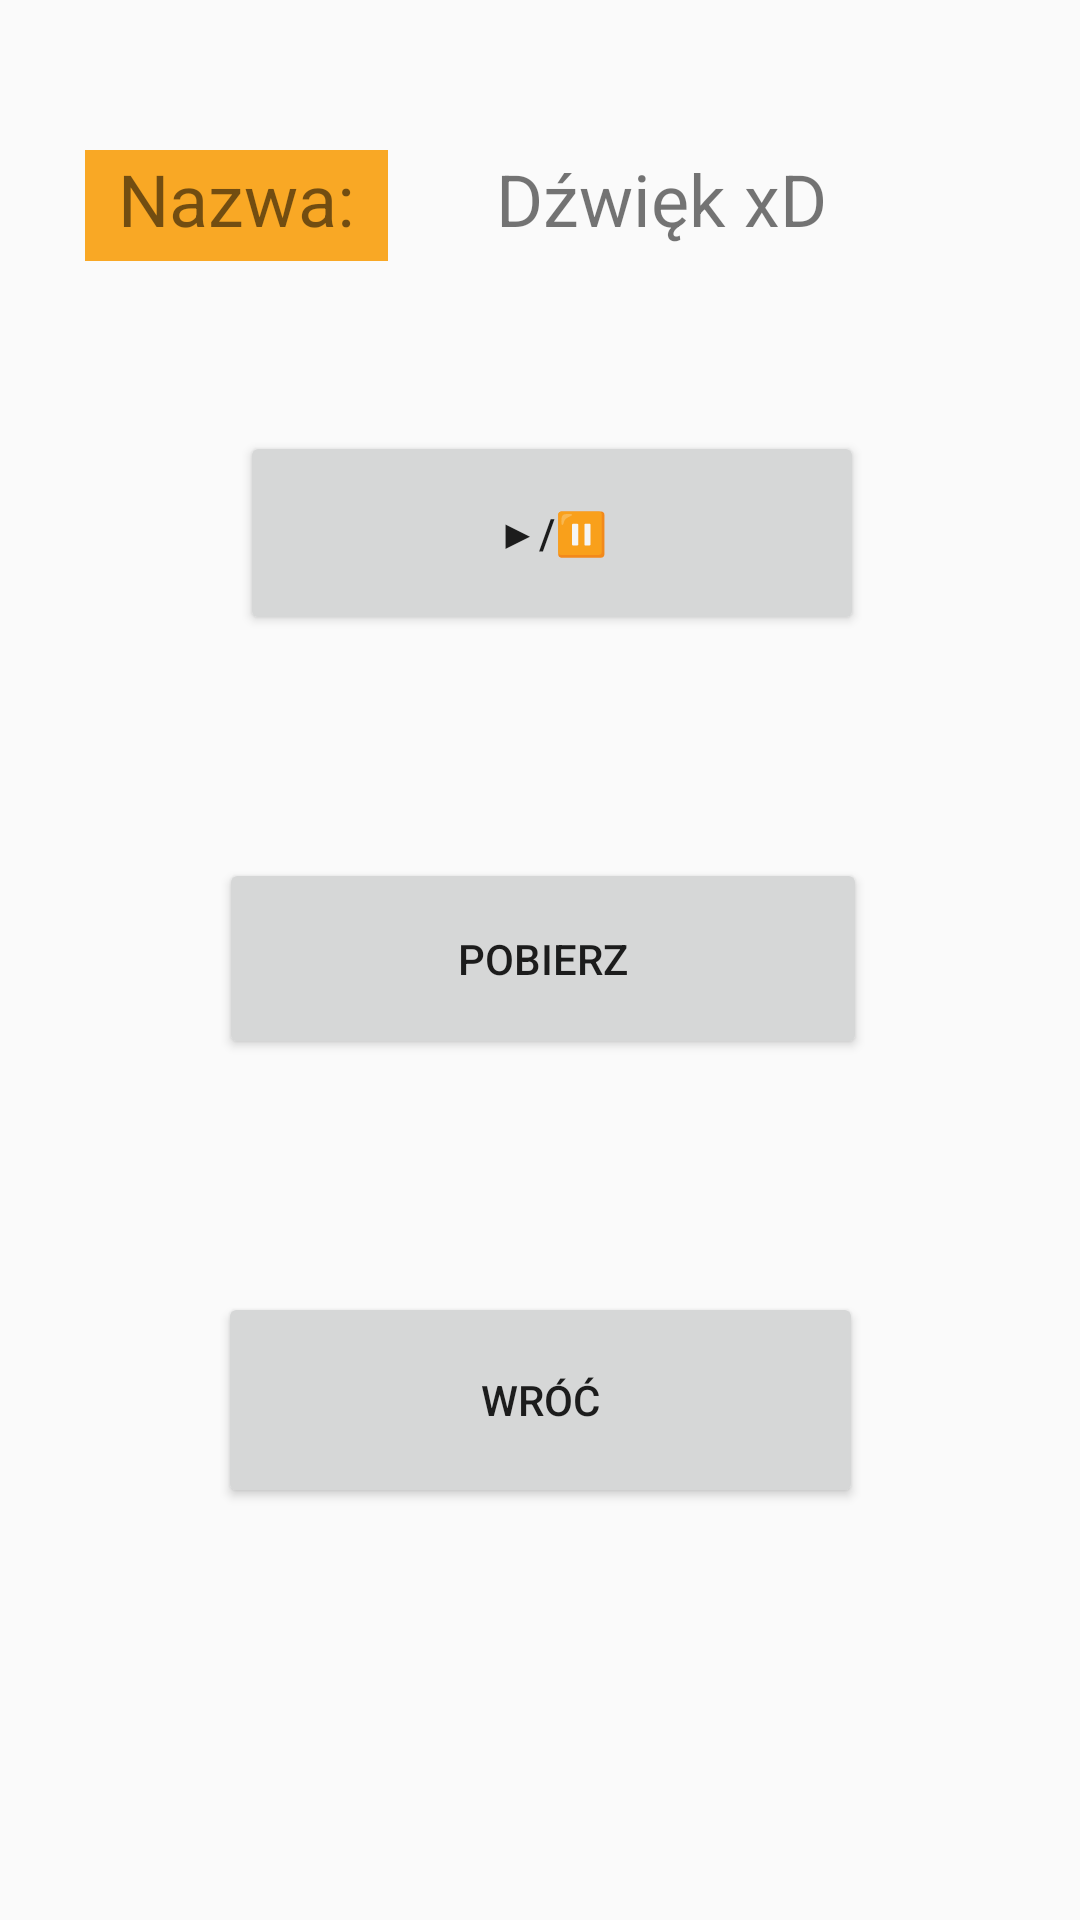

Produce the Android XML layout that renders to this screen, including the resource entries it uses.
<!-- AndroidManifest.xml: application theme Theme.Praktyki -->
<!-- res/layout/activity_result.xml -->
<?xml version="1.0" encoding="utf-8"?>
<androidx.constraintlayout.widget.ConstraintLayout xmlns:android="http://schemas.android.com/apk/res/android"
    xmlns:app="http://schemas.android.com/apk/res-auto"
    xmlns:tools="http://schemas.android.com/tools"
    android:layout_width="match_parent"
    android:layout_height="match_parent">

    <Button
        android:id="@+id/Back_2"
        android:layout_width="215dp"
        android:layout_height="72dp"
        android:onClick="runSearch"
        android:text="@string/back"

        app:layout_constraintBottom_toBottomOf="parent"
        app:layout_constraintEnd_toEndOf="parent"
        app:layout_constraintStart_toStartOf="parent"
        app:layout_constraintTop_toTopOf="parent"
        app:layout_constraintVertical_bias="0.758" />

    <TextView
        android:id="@+id/Name_2"
        android:layout_width="101dp"
        android:layout_height="37dp"

        android:background="#F9A825"

        android:text="@string/name"
        android:textAlignment="center"
        android:textSize="24sp"
        app:layout_constraintBottom_toBottomOf="parent"
        app:layout_constraintEnd_toEndOf="parent"
        app:layout_constraintHorizontal_bias="0.109"
        app:layout_constraintStart_toStartOf="parent"
        app:layout_constraintTop_toTopOf="parent"
        app:layout_constraintVertical_bias="0.083" />

    <Button
        android:id="@+id/Play"
        android:layout_width="208dp"
        android:layout_height="68dp"
        android:text="@string/start"
        app:layout_constraintBottom_toBottomOf="parent"
        app:layout_constraintEnd_toEndOf="parent"
        app:layout_constraintHorizontal_bias="0.527"
        app:layout_constraintStart_toStartOf="parent"
        app:layout_constraintTop_toTopOf="parent"
        app:layout_constraintVertical_bias="0.251" />

    <Button
        android:id="@+id/Download"
        android:layout_width="216dp"
        android:layout_height="67dp"
        android:text="@string/download"
        app:layout_constraintBottom_toBottomOf="parent"
        app:layout_constraintEnd_toEndOf="parent"
        app:layout_constraintHorizontal_bias="0.507"
        app:layout_constraintStart_toStartOf="parent"
        app:layout_constraintTop_toTopOf="parent"
        app:layout_constraintVertical_bias="0.499" />

    <TextView
        android:id="@+id/Dźwięk"
        android:layout_width="115dp"
        android:layout_height="45dp"
        android:text="Dźwięk xD"
        android:textSize="24sp"
        app:layout_constraintBottom_toBottomOf="parent"
        app:layout_constraintEnd_toEndOf="parent"
        app:layout_constraintHorizontal_bias="0.675"
        app:layout_constraintStart_toStartOf="parent"
        app:layout_constraintTop_toTopOf="parent"
        app:layout_constraintVertical_bias="0.084" />

</androidx.constraintlayout.widget.ConstraintLayout>
<!-- resources referenced by this layout -->
<resources>
  <string name="back">Wróć</string>
  <string name="download">Pobierz</string>
  <string name="name">Nazwa:</string>
  <string name="start">▶/⏸</string>
  <style name="Theme.Praktyki" parent="Theme.Design.Light.NoActionBar">
          
          <item name="colorPrimary">@color/purple_500</item>
          <item name="colorPrimaryVariant">@color/purple_700</item>
          <item name="colorOnPrimary">@color/white</item>
          
          <item name="colorSecondary">@color/teal_200</item>
          <item name="colorSecondaryVariant">@color/teal_700</item>
          <item name="colorOnSecondary">@color/black</item>
          
          <item name="android:statusBarColor" tools:targetApi="l">?attr/colorPrimaryVariant</item>
          
      </style>
  <!-- not gathered from this repository: default colours our renderer supplied (Android Studio template values) -->
  <color name="purple_500">#FF6200EE</color>
  <color name="purple_700">#FF3700B3</color>
  <color name="teal_200">#FF03DAC5</color>
  <color name="teal_700">#FF018786</color>
  <color name="black">#FF000000</color>
  <color name="white">#FFFFFFFF</color>
</resources>
